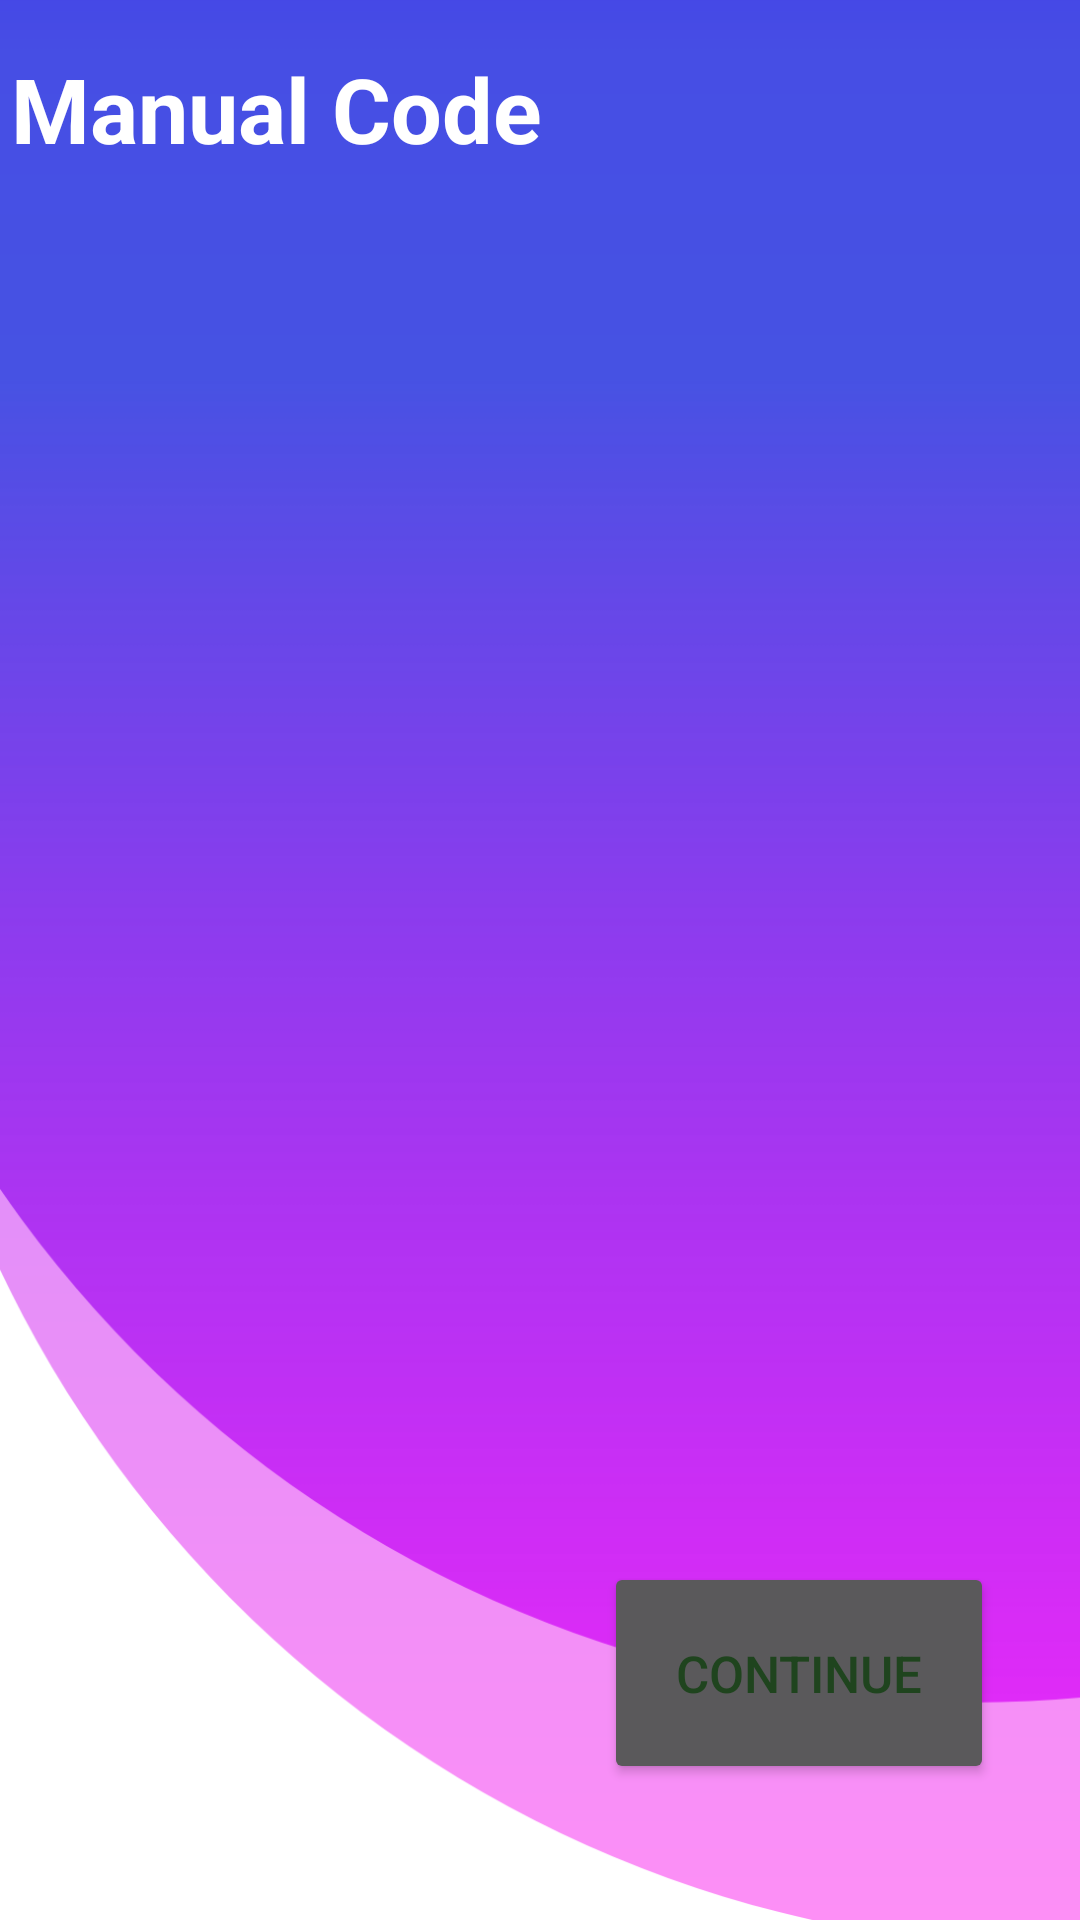

The Android layout XML behind this screen, and the referenced resources:
<!-- AndroidManifest.xml: application theme Theme.Minimart -->
<!-- res/layout/activity_ofmoredatilsmanual.xml -->
<?xml version="1.0" encoding="utf-8"?>
<androidx.constraintlayout.widget.ConstraintLayout xmlns:android="http://schemas.android.com/apk/res/android"
    xmlns:app="http://schemas.android.com/apk/res-auto"
    xmlns:tools="http://schemas.android.com/tools"
    android:layout_width="match_parent"
    android:layout_height="match_parent"
    tools:context=".ofmoredatilsmanual"
    android:background="@drawable/nback3">

    <TextView
        android:layout_width="194dp"
        android:layout_height="56dp"
        android:layout_marginTop="16dp"
        android:text="Manual Code"
        android:textColor="@color/white"
        android:textSize="30sp"
        android:textStyle="bold"
        app:layout_constraintEnd_toEndOf="parent"
        app:layout_constraintHorizontal_bias="0.023"
        app:layout_constraintStart_toStartOf="parent"
        app:layout_constraintTop_toTopOf="parent" />

    <Button
        android:id="@+id/moremanual"
        android:layout_width="130dp"
        android:layout_height="74dp"
        android:text="Continue"
        android:textColor="#1f441e"
        android:textSize="17dp"
        app:layout_constraintBottom_toBottomOf="parent"
        app:layout_constraintEnd_toEndOf="parent"
        app:layout_constraintHorizontal_bias="0.875"
        app:layout_constraintStart_toStartOf="parent"
        app:layout_constraintTop_toTopOf="parent"
        app:layout_constraintVertical_bias="0.92" />

</androidx.constraintlayout.widget.ConstraintLayout>
<!-- resources referenced by this layout -->
<resources>
  <color name="white">#FFFFFFFF</color>
  <!-- drawable nback3: png bitmap (drawable, 58130 bytes) -->
  <style name="Theme.Minimart" parent="Theme.MaterialComponents.NoActionBar">
          
          <item name="colorPrimary">@color/purple_500</item>
          <item name="colorPrimaryVariant">@color/purple_700</item>
          <item name="colorOnPrimary">@color/black</item>
          
          <item name="colorSecondary">#389866</item>
          <item name="colorSecondaryVariant">@color/purple_700</item>
          <item name="colorOnSecondary">@color/black</item>
          
          <item name="android:statusBarColor" tools:targetApi="l">?attr/colorPrimaryVariant</item>
          
      </style>
  <color name="purple_500">#200EEFF6</color>
  <color name="purple_700">#4448E5</color>
  <color name="black">#000000</color>
</resources>
